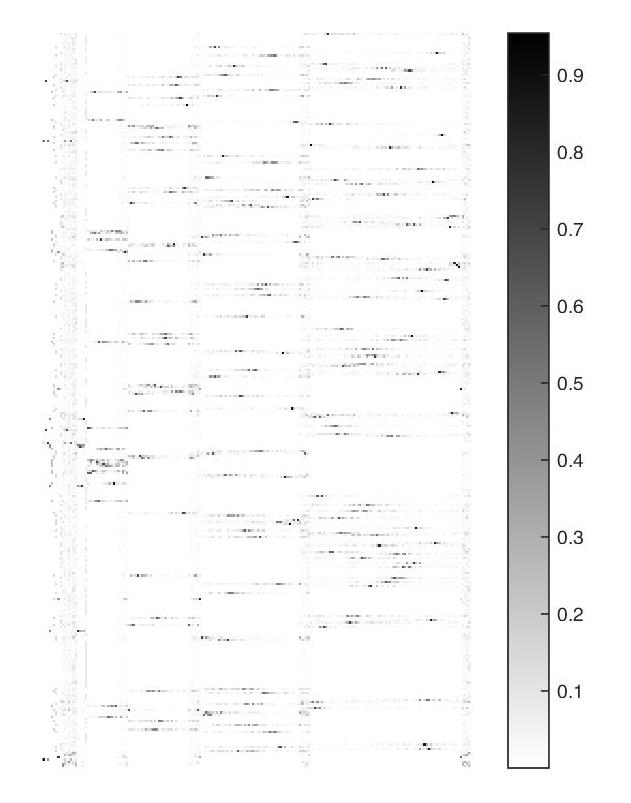

The table this chart was drawn from, first rows:
2.2497e-09, 1.0439e-11, 7.0502e-09, 3.7486e-08, 1.4375e-05, 9.428e-09, 8.4575e-06, 0.0013289, 0.11415, 0.028479, 0.092537, 0.012966, 0.04987, 0.020059, 0.027517, 0.099549, 0.0019184, 0.0050472, 0.0019311, 0.01554, 0.00056056, 0.0015485, 0.00079578, 0.00083857
2.7602e-10, 1.0658e-13, 1.057e-09, 6.1004e-09, 5.7309e-08, 2.0604e-06, 1.3875e-06, 2.1416e-06, 0.0001027, 0.01221, 0.04067, 0.03561, 0.004515, 0.0495, 0.00184, 0.06655, 0.002846, 0.001087, 0.005773, 0.001311, 0.08228, 0.0004416, 0.0004272, 0.0003784
2.9981e-10, 4.9613e-14, 1.1433e-09, 5.8957e-09, 1.8635e-08, 1.3526e-06, 3.4401e-07, 1.5625e-06, 4.7287e-05, 0.004991, 0.00483, 0.02056, 0.04555, 0.02546, 0.09201, 0.05196, 0.00244, 0.0004033, 0.0069, 0.01585, 0.08506, 0.0009604, 2.7549e-05, 0.0008479
5.4183e-10, 1.3462e-13, 2.0776e-09, 3.9478e-09, 2.8412e-08, 2.3753e-06, 6.4015e-07, 2.3299e-06, 0.00012, 0.01206, 0.03382, 0.02436, 0.006681, 0.02837, 0.05976, 0.00799, 0.001137, 0.001409, 0.0005549, 0.001474, 0.08241, 0.0001293, 0.0003127, 0.000345
8.4292e-10, 4.3233e-13, 3.2224e-09, 1.4217e-08, 3.3025e-08, 8.5954e-09, 3.5271e-06, 3.0756e-06, 0.0002838, 0.06035, 0.03513, 0.02387, 0.05604, 0.01521, 0.08501, 0.007361, 0.0001637, 0.002599, 0.007761, 0.009816, 0.08073, 1.572e-05, 0.0005608, 0.0002797
5.8791e-11, 4.5809e-15, 2.2118e-10, 4.7797e-09, 1.9549e-08, 8.5498e-07, 1.4024e-06, 3.5083e-07, 1.1631e-05, 0.0004907, 0.01636, 0.005142, 0.01921, 0.01161, 0.07091, 0.02149, 0.0004655, 0.0003473, 0.007503, 0.006584, 0.08387, 0.0001665, 0.0001438, 0.0002764
3.6634e-10, 5.5431e-10, 4.548e-10, 4.7175e-09, 5.0635e-08, 1.4549e-06, 0.1387, 6.0723e-06, 0.0001847, 0.03803, 0.08174, 0.02337, 0.06248, 0.0596, 0.0004526, 0.003715, 0.002468, 0.00364, 0.005751, 0.001641, 0.0002096, 0.0002625, 0.000477, 0.0002435
4.1546e-10, 7.9751e-14, 1.5891e-09, 2.8957e-09, 2.8587e-08, 1.9515e-07, 1.7116e-06, 2.3677e-06, 9.8162e-05, 0.00899, 0.02718, 0.02208, 0.05327, 0.034, 0.1069, 0.007515, 0.001924, 0.001145, 0.01076, 0.01012, 0.08266, 0.0005716, 7.4737e-05, 0.0005958
1.9447e-11, 9.8688e-14, 6.4794e-11, 4.8579e-10, 2.8291e-08, 1.4679e-06, 1.0349e-06, 8.4675e-08, 8.9253e-06, 0.002025, 0.01077, 0.002585, 0.04063, 0.01937, 0.04874, 0.02725, 0.0014, 7.3187e-05, 0.001422, 0.000371, 0.0844, 0.0002493, 9.9239e-05, 0.0001052
4.1992e-09, 1.018e-11, 1.4506e-08, 4.5556e-08, 1.4407e-05, 5.3346e-06, 3.7859e-06, 0.001331, 0.1143, 0.02706, 0.02745, 0.01344, 0.02623, 0.02225, 0.05325, 0.01669, 0.0007908, 0.0009837, 0.007659, 0.001418, 8.2416e-05, 8.4767e-05, 0.0001174, 0.0002835
9.4657e-10, 5.5425e-10, 2.6937e-09, 1.1459e-08, 5.209e-08, 3.9281e-06, 0.1387, 2.9767e-06, 7.476e-05, 0.005758, 0.05974, 0.02526, 0.02688, 0.03668, 0.009569, 0.001128, 0.0009419, 0.002483, 0.005411, 0.008962, 0.0008381, 0.0004356, 0.0007738, 0.0001437
2.285e-10, 5.6153e-14, 8.6979e-10, 4.9872e-09, 1.2117e-08, 6.1583e-07, 1.0124e-06, 2.0565e-07, 9.8683e-06, 0.004015, 0.01029, 0.00355, 0.008751, 0.001856, 0.06496, 0.002662, 0.0002034, 0.0001838, 0.003898, 0.00791, 0.08443, 0.0002937, 7.3164e-06, 0.0003765
8.3948e-10, 5.2989e-15, 3.2066e-09, 3.1848e-09, 2.7076e-08, 1.5111e-06, 2.4221e-06, 9.956e-07, 2.9018e-05, 0.008161, 0.02682, 0.02189, 0.02359, 0.02435, 0.01964, 0.1113, 0.003264, 0.001843, 0.002581, 0.0156, 0.08514, 0.001192, 3.9608e-05, 0.0008647
2.963e-10, 6.667e-14, 1.1252e-09, 5.1846e-09, 2.4652e-08, 1.755e-06, 2.5224e-06, 1.4025e-06, 8.4714e-05, 0.01448, 0.008185, 0.02111, 0.0351, 0.01622, 0.01141, 0.07662, 0.001761, 0.0008293, 0.01005, 0.003791, 0.08223, 0.0004571, 0.0002431, 0.0004442
4.394e-09, 1.0283e-11, 1.5246e-08, 4.9955e-08, 1.4368e-05, 6.0886e-06, 3.7817e-06, 0.001328, 0.1142, 0.01261, 0.02392, 0.022, 0.02819, 0.02193, 0.06893, 0.09827, 0.003125, 0.001248, 1.3935e-05, 0.02238, 0.002276, 0.001629, 4.8882e-05, 0.001269
2.5666e-10, 5.5446e-10, 1.8998e-09, 2.1511e-09, 2.4034e-08, 3.2954e-07, 0.1387, 3.9423e-06, 6.6832e-05, 0.01936, 0.07434, 0.02205, 0.001117, 0.04467, 0.03566, 0.001768, 0.001244, 0.00323, 0.003829, 0.008141, 0.0003305, 0.0004399, 0.0007167, 0.0005106
3.651e-09, 1.0255e-11, 1.2403e-08, 4.1328e-08, 1.436e-05, 4.4593e-06, 3.2528e-06, 0.001327, 0.114, 0.01126, 0.02068, 0.01107, 0.0259, 0.01149, 0.03774, 0.0568, 0.001902, 0.001277, 0.002122, 0.01152, 0.0008911, 0.001009, 9.1959e-05, 0.0007962
4.0552e-09, 1.0239e-11, 1.3951e-08, 4.8218e-08, 1.4411e-05, 5.1864e-06, 5.1778e-06, 0.00133, 0.1142, 0.02143, 0.02836, 0.006886, 0.01029, 0.01933, 0.03596, 0.005156, 0.0005687, 0.0007332, 0.0005906, 0.008888, 0.0007588, 0.0002385, 0.0001241, 0.00026
4.7591e-10, 9.4255e-14, 1.8163e-09, 6.4536e-09, 6.1047e-08, 1.9273e-06, 9.2352e-07, 1.5217e-06, 6.4925e-05, 0.005485, 0.05842, 0.03274, 0.0009696, 0.05346, 0.02828, 0.04728, 0.002545, 0.001852, 0.00535, 0.003464, 0.08285, 0.0001869, 0.0004475, 8.3343e-05
5.3965e-10, 5.5407e-10, 2.9844e-09, 1.7096e-09, 1.3244e-08, 2.307e-06, 0.1387, 6.6863e-06, 0.0001857, 0.03806, 0.0147, 0.01855, 0.08981, 0.002576, 0.02226, 0.02606, 0.0002592, 0.00139, 0.01582, 0.003203, 0.002886, 0.0002573, 0.000866, 0.0002335
7.8353e-09, 2.0287e-09, 8.8073e-09, 3.9139e-08, 8.4049e-05, 0.169, 1.5405e-07, 0.01187, 0.0004261, 0.009288, 0.03072, 0.01225, 0.02901, 0.01546, 0.01682, 0.00444, 0.0001202, 0.001283, 0.005074, 0.008394, 0.0003646, 0.000702, 0.0006585, 0.0003074
3.8972e-09, 1.0269e-11, 1.3355e-08, 4.3787e-08, 1.435e-05, 4.864e-06, 3.4702e-06, 0.001329, 0.1142, 0.02088, 0.01893, 0.01969, 0.008156, 0.03276, 0.03361, 0.07137, 0.002456, 0.0004437, 0.006437, 0.005842, 0.001016, 0.0006802, 0.0003017, 0.0002544
4.6974e-05, 0.7071, 1.1021e-06, 3.0353e-07, 2.0059e-07, 3.582e-06, 9.8735e-08, 3.2728e-06, 0.0002731, 0.06399, 0.1938, 0.6474, 0.06577, 0.08814, 0.07278, 0.1472, 0.001262, 0.0005757, 0.004331, 0.01149, 0.0005571, 9.6299e-05, 1.0485e-05, 6.2295e-05
4.0631e-09, 1.0392e-11, 1.397e-08, 4.4683e-08, 1.4398e-05, 2.8516e-06, 4.4902e-06, 0.001328, 0.1141, 0.009388, 0.02632, 0.01449, 0.04677, 0.006426, 0.08181, 0.04439, 0.000463, 0.0007185, 0.006228, 0.0133, 0.002648, 0.0006124, 0.000274, 0.0009269
8.1415e-09, 2.0289e-09, 9.9797e-09, 4.0774e-08, 8.406e-05, 0.169, 6.6767e-07, 0.01187, 0.0004709, 0.01334, 0.04944, 0.02107, 0.0286, 0.02757, 0.007295, 0.01113, 0.0004517, 0.002179, 0.003693, 0.009161, 0.0007944, 0.000755, 0.0009456, 0.0001405
3.8622e-09, 1.0087e-11, 1.3217e-08, 4.9008e-08, 1.4425e-05, 6.2596e-06, 5.8016e-06, 0.001331, 0.1142, 0.01986, 0.03851, 0.02608, 0.01311, 0.03774, 0.02421, 0.0391, 0.00188, 0.001035, 0.005633, 0.005328, 0.0006948, 0.0001219, 0.0004945, 0.000155
1.8372e-09, 5.5458e-10, 6.1005e-09, 2.163e-08, 8.1543e-08, 4.247e-06, 0.1387, 3.9596e-07, 0.0003412, 0.05714, 0.04117, 0.01261, 0.03144, 0.032, 0.0236, 0.01638, 0.001078, 0.0008633, 0.006143, 0.01386, 0.001399, 0.0002579, 0.0001097, 0.0001708
2.4695e-08, 2.0229e-08, 2.0376e-08, 3.899e-10, 0.2238, 5.8465e-05, 5.1054e-06, 0.01752, 0.001193, 0.1047, 0.02267, 0.006963, 0.01009, 0.007319, 0.05531, 0.01223, 0.0002374, 0.0029, 0.005362, 0.02126, 0.003675, 0.05745, 0.1444, 0.255
7.6756e-10, 1.1291e-13, 2.9317e-09, 7.5483e-10, 2.3318e-08, 1.2872e-06, 2.3238e-06, 7.0361e-07, 1.0117e-05, 0.007521, 0.06126, 0.01564, 0.01324, 0.03066, 0.03498, 0.0378, 0.0003248, 0.00276, 0.004584, 0.004601, 0.0839, 0.0002761, 0.0003159, 0.0001168
2.3192e-09, 5.5423e-10, 9.8143e-09, 3.6234e-08, 1.0509e-07, 9.2986e-06, 0.1387, 1.3286e-05, 0.0006498, 0.106, 0.05982, 0.03545, 0.05388, 0.04811, 0.08635, 0.02252, 0.001608, 0.0008598, 0.01027, 0.02949, 0.000567, 0.0007745, 0.000873, 0.0001549
7.7587e-09, 2.0288e-09, 8.5218e-09, 3.9776e-08, 8.4048e-05, 0.169, 1.0572e-07, 0.01187, 0.0004906, 0.01881, 0.01812, 0.01963, 0.04097, 0.0147, 0.02726, 0.01411, 0.0005173, 0.0007215, 0.005636, 0.002923, 0.001484, 0.0001563, 0.0007745, 0.0005181
4.1362e-11, 2.7429e-14, 1.5451e-10, 1.5006e-09, 3.0803e-08, 3.6493e-07, 1.0071e-06, 8.27e-07, 3.9577e-05, 0.007321, 0.01126, 0.01193, 0.02506, 0.02361, 0.01423, 0.0384, 0.00171, 5.8391e-06, 9.718e-05, 0.002282, 0.08355, 0.0003709, 3.0846e-05, 0.0001582
6.3215e-10, 1.6712e-13, 2.412e-09, 6.4025e-09, 2.019e-08, 1.709e-07, 6.9886e-07, 6.9589e-07, 7.6866e-05, 0.01629, 0.01225, 0.009777, 0.02621, 0.002076, 0.05768, 0.02607, 0.0003355, 9.6382e-05, 0.003583, 0.009665, 0.082, 0.0002938, 0.0001353, 0.0004188
7.6374e-09, 2.0287e-09, 8.0485e-09, 3.6701e-08, 8.4041e-05, 0.169, 5.6413e-08, 0.01187, 0.0004109, 0.0105, 0.009328, 0.001693, 0.005263, 0.004392, 0.02035, 0.004364, 2.0522e-05, 0.0002276, 0.001142, 0.005273, 0.0003693, 0.0003731, 0.0001293, 0.000285
6.6505e-10, 9.8277e-14, 2.5418e-09, 9.5735e-10, 1.085e-08, 8.6392e-07, 2.5863e-06, 7.5605e-07, 1.6672e-05, 0.005703, 0.04568, 0.01034, 0.0172, 0.01999, 0.05783, 0.04469, 4.6238e-05, 0.002243, 0.006886, 0.001835, 0.0839, 0.0002141, 0.0002041, 1.7894e-05
7.2128e-10, 1.3116e-14, 2.7545e-09, 3.6214e-09, 7.9986e-09, 1.1665e-06, 1.464e-06, 2.6474e-07, 6.5984e-06, 0.001233, 0.02523, 0.01243, 0.008069, 0.009867, 0.0193, 0.07322, 0.001897, 0.001417, 0.002401, 0.01155, 0.0848, 0.0007888, 2.051e-05, 0.0006044
4.0117e-10, 1.0669e-13, 1.5342e-09, 2.5588e-09, 1.3277e-08, 1.7528e-06, 8.8923e-07, 1.2665e-07, 6.969e-06, 0.007021, 0.03991, 0.01196, 0.02109, 0.01745, 0.001765, 0.01563, 7.2265e-06, 0.001778, 0.002717, 0.005814, 0.08406, 0.0003159, 0.0003297, 0.0001526
1.5258e-09, 1.7809e-13, 5.8299e-09, 8.0302e-09, 4.7663e-08, 3.7959e-06, 2.6359e-06, 1.6703e-06, 7.5483e-05, 0.001515, 0.1052, 0.02566, 0.005938, 0.04879, 0.01348, 0.06111, 0.0002143, 0.004586, 0.001668, 0.01435, 0.08351, 0.0007495, 0.0005638, 0.0004393
1.554e-10, 1.3614e-13, 6.0039e-10, 1.8884e-09, 1.3553e-08, 1.9137e-06, 3.4435e-07, 1.0138e-06, 4.0512e-05, 0.0007308, 0.02251, 0.01919, 0.02485, 0.01814, 0.0352, 0.01434, 0.0006943, 0.0009837, 0.00318, 0.000937, 0.08492, 6.9501e-05, 0.0003421, 0.0002673
8.463e-10, 5.3965e-14, 3.2263e-09, 3.4405e-09, 3.5022e-08, 1.1462e-06, 1.4786e-06, 1.4633e-07, 2.9648e-05, 0.01144, 0.07416, 0.01211, 0.01235, 0.03565, 0.0369, 0.03579, 0.000335, 0.003028, 0.001025, 0.01163, 0.08308, 0.0005064, 0.0003333, 0.0005075
2.3292e-08, 2.0229e-08, 2.5775e-08, 3.4714e-08, 0.2238, 6.6475e-05, 1.8168e-06, 0.01752, 0.0004851, 0.02788, 0.06635, 0.003065, 0.08996, 0.04113, 0.02464, 0.03619, 0.001441, 0.003324, 0.01367, 0.003302, 0.002249, 0.1521, 0.08737, 0.5027
1.1996e-10, 5.5426e-10, 1.3866e-09, 9.4938e-10, 9.3303e-09, 3.9832e-07, 0.1387, 5.2408e-06, 6.7991e-05, 0.01133, 0.0007567, 0.005186, 0.01084, 0.004027, 0.0002463, 0.01962, 0.0004103, 9.8817e-05, 0.003449, 0.002865, 0.0006688, 0.0001777, 0.0001523, 0.0001348
3.4733e-09, 1.0283e-11, 1.1734e-08, 5.2211e-08, 1.4391e-05, 6.7748e-06, 7.4787e-06, 0.001329, 0.1142, 0.02142, 0.004695, 0.003216, 0.06732, 0.004335, 0.09476, 0.03086, 0.0002718, 0.0007648, 0.01487, 0.01222, 7.9745e-05, 0.0004669, 0.0002838, 0.0003398
6.7664e-09, 2.0288e-09, 4.6984e-09, 1.5359e-08, 8.402e-05, 0.169, 3.7116e-06, 0.01187, 5.0604e-05, 0.05452, 0.03757, 0.002765, 0.06396, 0.02471, 0.02248, 0.01137, 0.001083, 0.002271, 0.008475, 0.009141, 3.8957e-06, 0.0004204, 1.5046e-05, 0.0003266
7.9854e-09, 2.0287e-09, 9.3731e-09, 3.5774e-08, 8.4071e-05, 0.169, 8.2607e-07, 0.01187, 0.0004174, 0.007555, 0.04898, 0.01674, 0.03467, 0.03825, 0.003223, 5.9254e-05, 0.001615, 0.001865, 0.004374, 0.004106, 0.0002589, 4.8847e-05, 0.0004147, 0.0001326
3.6037e-09, 3.4493e-13, 1.3803e-08, 4.2732e-08, 9.2331e-08, 1.0017e-05, 3.0434e-06, 1.1006e-05, 0.0008332, 0.1371, 0.03667, 0.00255, 0.001829, 0.008559, 0.009773, 0.09309, 0.001329, 0.000305, 0.01009, 0.03103, 0.08114, 0.0009543, 4.9833e-06, 0.0002973
7.7435e-10, 1.6857e-13, 2.9608e-09, 6.1236e-09, 5.9943e-08, 1.9612e-06, 4.3822e-06, 2.7784e-07, 5.0293e-05, 0.008196, 0.02796, 0.04423, 0.063, 0.05387, 0.1075, 0.1523, 0.003915, 0.0001416, 0.02444, 0.0007409, 0.08143, 0.0006113, 0.0006826, 0.0003091
3.9999e-09, 1.0195e-11, 1.3746e-08, 4.7147e-08, 1.4403e-05, 5.8368e-06, 4.6658e-06, 0.001331, 0.1142, 0.02391, 0.02187, 0.01254, 0.001617, 0.01701, 0.01672, 0.003078, 0.0005609, 0.0006773, 0.001174, 0.004161, 0.0001903, 6.6276e-05, 0.0002105, 0.000135
7.7224e-09, 2.0288e-09, 8.3742e-09, 3.9166e-08, 8.4068e-05, 0.169, 7.4927e-07, 0.01187, 0.000451, 0.01516, 0.02909, 0.01971, 0.006014, 0.03001, 0.02322, 0.03329, 0.001641, 0.0007756, 0.004348, 0.004184, 0.0005102, 0.0001801, 0.000609, 0.0001583
1.08e-10, 5.1876e-14, 4.0321e-10, 1.0333e-09, 1.8595e-08, 6.5648e-07, 3.783e-07, 1.1846e-06, 7.4833e-05, 0.01085, 0.02689, 0.0003152, 0.01274, 0.01506, 0.07383, 0.001444, 0.0003914, 0.0008147, 0.002046, 0.007028, 0.08278, 0.0001938, 7.1485e-05, 0.0004197
0.5204, 6.1196e-06, 0.5336, 9.9992e-08, 3.842e-07, 4.704e-06, 6.6787e-07, 3.8793e-06, 0.0002892, 0.05866, 0.3356, 0.06305, 0.0784, 0.5409, 0.01834, 0.1586, 0.0007351, 0.001638, 0.004079, 0.01313, 0.0003874, 9.9956e-05, 2.118e-05, 5.6228e-05
7.9797e-09, 2.0287e-09, 9.3471e-09, 3.8608e-08, 8.4067e-05, 0.169, 1.0654e-07, 0.01187, 0.0003594, 0.0004363, 0.05376, 0.007687, 0.008118, 0.02956, 0.08172, 0.01091, 0.0006194, 0.002025, 0.002694, 0.01416, 0.001232, 0.0009556, 0.0004875, 0.001231
2.6138e-09, 1.022e-11, 8.4588e-09, 5.2109e-08, 1.4328e-05, 6.989e-06, 9.1751e-06, 0.001327, 0.1141, 0.02258, 0.08486, 0.02572, 0.1404, 0.06928, 0.1249, 0.02954, 0.003078, 0.003882, 0.02488, 0.01222, 0.0001465, 0.0008366, 7.0383e-05, 0.0004551
4.2099e-09, 1.0125e-11, 1.4551e-08, 5.1949e-08, 1.4388e-05, 7.624e-06, 4.8239e-06, 0.00133, 0.1142, 0.02252, 0.02448, 0.002471, 0.05078, 0.001784, 0.0287, 0.03801, 0.001319, 0.001026, 0.005426, 0.01506, 0.0003099, 0.0009489, 0.0003217, 0.0004737
7.206e-09, 2.0286e-09, 6.3928e-09, 3.2883e-08, 8.405e-05, 0.169, 1.0073e-06, 0.01187, 0.0003663, 0.007826, 0.005884, 0.0005116, 0.03621, 0.01187, 0.04312, 0.03755, 0.001469, 0.0009219, 0.001291, 0.00153, 0.0008096, 0.0007443, 0.000294, 3.4274e-05
1.6378e-10, 3.0595e-14, 6.3703e-10, 4.0024e-09, 6.9926e-08, 5.6145e-07, 2.9895e-06, 3.406e-07, 5.1804e-06, 0.001773, 0.03525, 0.0283, 0.02692, 0.05593, 0.09359, 0.1014, 0.003791, 0.0003273, 0.007826, 0.0001253, 0.0834, 0.0006313, 0.0002527, 9.3028e-05
1.1827e-09, 1.1263e-13, 4.5285e-09, 1.0388e-08, 1.3823e-08, 2.5013e-06, 2.7915e-07, 2.9516e-06, 0.0002275, 0.03649, 0.01064, 0.006949, 0.009605, 0.006316, 0.01864, 0.06002, 0.0012, 0.0003471, 0.007465, 0.009525, 0.08256, 0.0004387, 8.3628e-05, 0.000175
1.3719e-09, 5.5402e-10, 6.1724e-09, 1.1383e-08, 4.6118e-08, 4.1179e-07, 0.1387, 9.5649e-06, 0.0003806, 0.06786, 0.007942, 0.006071, 0.08709, 0.01462, 0.0101, 0.03118, 0.0007902, 0.0007382, 0.01701, 0.009011, 0.002826, 0.0001333, 0.0006222, 9.6115e-05
8.3584e-10, 1.9795e-14, 3.1925e-09, 4.6129e-09, 5.2758e-09, 1.6282e-06, 1.4562e-06, 1.948e-07, 2.4651e-05, 0.0001259, 0.03911, 0.003792, 0.006715, 0.003061, 0.01485, 0.06344, 0.001283, 0.0019, 0.001875, 0.01146, 0.08449, 0.0007155, 9.4263e-05, 0.0005313
1.5947e-10, 3.3207e-14, 6.0734e-10, 2.0215e-09, 6.2827e-09, 2.6858e-07, 3.2069e-08, 5.3015e-07, 1.3303e-05, 0.0008491, 0.001805, 0.009204, 0.009281, 0.009614, 0.03328, 0.02329, 0.0009149, 0.0001542, 0.001288, 0.005789, 0.08434, 0.0003577, 6.2483e-05, 0.0003417
9.0365e-10, 5.5452e-10, 2.5335e-09, 1.6749e-08, 6.7999e-08, 3.3662e-06, 0.1387, 9.2939e-07, 0.0002412, 0.0424, 0.01407, 0.01854, 0.003708, 0.02792, 0.02881, 0.0445, 0.001921, 0.0003642, 0.002492, 0.00501, 1.1301e-05, 0.0004035, 0.0002283, 0.0003424
... 282 more rows
